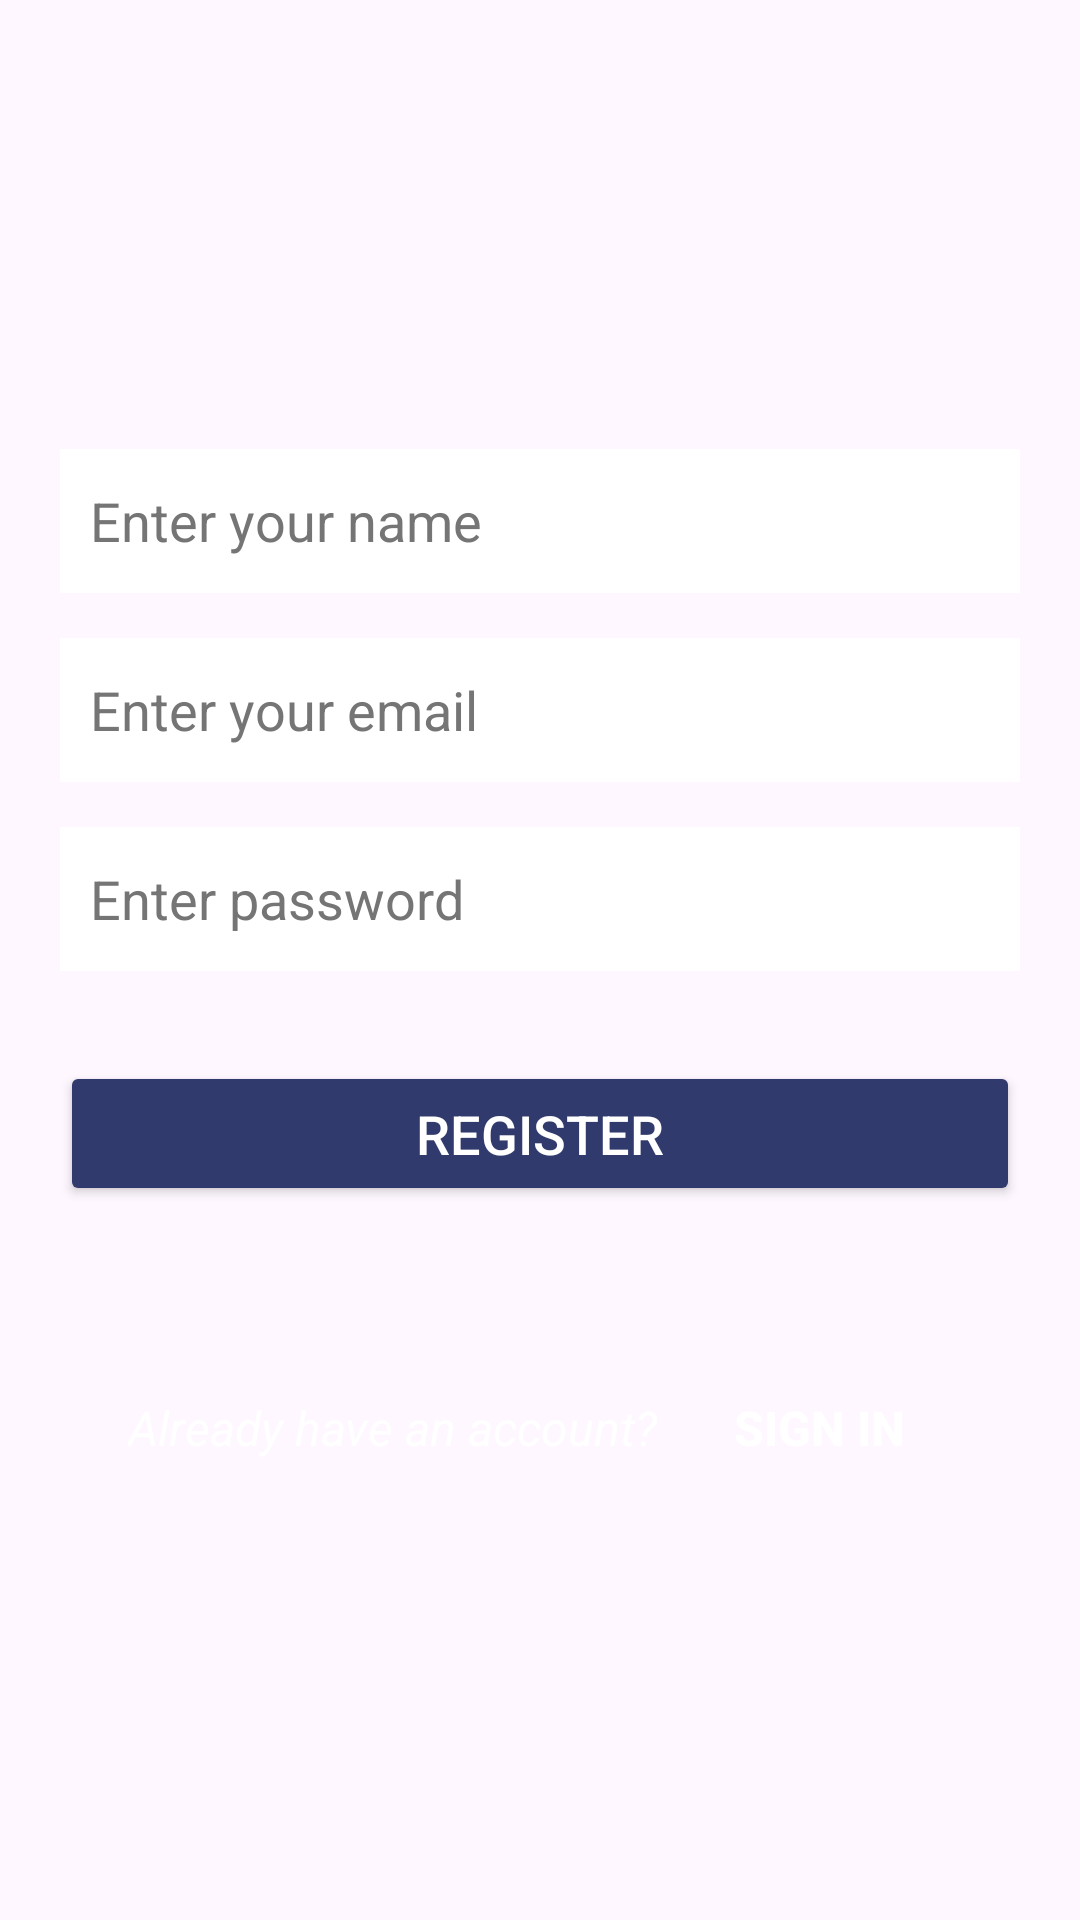

Android layout source for this screen:
<!-- AndroidManifest.xml: application theme Theme.Data_app -->
<!-- res/layout/activity_sign_up.xml -->
<?xml version="1.0" encoding="utf-8"?>
<LinearLayout xmlns:android="http://schemas.android.com/apk/res/android"
    xmlns:app="http://schemas.android.com/apk/res-auto"
    xmlns:tools="http://schemas.android.com/tools"
    android:layout_width="match_parent"
    android:layout_height="match_parent"
    android:orientation="vertical"
    android:gravity="center"
    android:padding="20dp"
    android:background="@drawable/img"
    tools:context=".sign_up">


    <EditText
        android:id="@+id/username"
        android:layout_width="match_parent"
        android:layout_height="48dp"
        android:layout_marginTop="10dp"
        android:hint="Enter your name"
        android:inputType="textPersonName"
        android:textColor="@color/black"
        android:textColorHint="#757575"
        android:background="@color/white"
        android:padding="10dp"/>

    <EditText
        android:id="@+id/email"
        android:layout_width="match_parent"
        android:layout_height="48dp"
        android:layout_marginTop="15dp"
        android:hint="Enter your email"
        android:inputType="textEmailAddress"
        android:textColor="@color/black"
        android:background="@color/white"
        android:textColorHint="#757575"
        android:padding="10dp"/>

    <EditText
        android:id="@+id/password"
        android:layout_width="match_parent"
        android:layout_height="48dp"
        android:layout_marginTop="15dp"
        android:hint="Enter password"
        android:inputType="textPassword"
        android:textColor="@color/black"
        android:background="@color/white"
        android:textColorHint="#757575"
        android:padding="10dp"/>



    <Button
        android:id="@+id/register_button"
        android:layout_width="match_parent"
        android:layout_height="wrap_content"
        android:text="Register"
        android:textSize="18sp"
        android:layout_marginTop="30dp"
        android:backgroundTint="#313A6C"
        android:textColor="#FFFFFF"
        android:padding="12dp"
        android:layout_gravity="center" />


    <LinearLayout
        android:layout_width="wrap_content"
        android:layout_height="wrap_content"
        android:layout_marginTop="50dp"
        android:orientation="horizontal"
        android:gravity="center">

        <TextView
            android:layout_width="wrap_content"
            android:layout_height="wrap_content"
            android:text="Already have an account?"
            android:textColor="#FFFFFF"
            android:textSize="16sp"
            android:textStyle="italic" />

        <Button
            android:id="@+id/log_in_page"
            android:layout_width="wrap_content"
            android:layout_height="wrap_content"
            android:text="Sign In"
            android:textSize="16sp"
            android:textColor="#FFFFFF"
            android:background="@null"
            android:layout_marginStart="10dp"
            android:textStyle="bold" />
    </LinearLayout>
</LinearLayout>
<!-- resources referenced by this layout -->
<resources>
  <style name="Theme.Data_app" parent="Base.Theme.Data_app" />
  <style name="Base.Theme.Data_app" parent="Theme.Material3.DayNight.NoActionBar">
          
          
      </style>
  <!-- not gathered from this repository: default colours our renderer supplied (Android Studio template values) -->
  <color name="black">#FF000000</color>
  <color name="white">#FFFFFFFF</color>
</resources>
